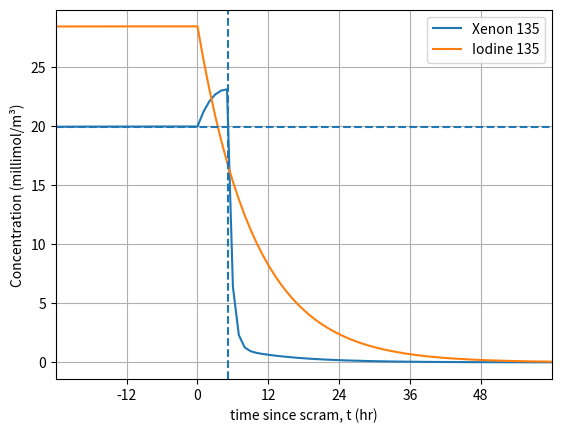

Write Python code to recreate this figure.
import numpy as np
from matplotlib import pyplot as plt
from tqdm import tqdm as tqdm

class Core: #Defining constants and allowing parameter changing (e.g. scram or power transient)
    #Constants
    #tau = 130 #sec // flow period of molten salt
    sigma_F = 1e-24*180 #cm-2 
    gamma = {'I':0.0639,'Xe':0.00237} #dictionaries are used to assign constants to instances of class Nuclide
    lamda = {'I':2.87e-5, 'Xe':2.09e-5} #sec^-1
    sigma = {'I':0,   'Xe':1e-24*4.3e5} #cm^2 
    H = {'I':None,'Xe':1e-4} #c_g/c_l

    #FUEL... 18mol% HALEU-UF4 in FLiNaK @ 19.75% enrichment
    mole = 0.18
    enrichment = 0.1975 
    Avo = 6.0221408e23
    mass_den = 3.60510 #g/cm3 @915K
    MW = 35.555
    N = Avo*mass_den/MW #atoms/cm3
    basis = 5*mole+2*(1-mole)
    molefrac235 = mole/basis*enrichment
    print(f'{molefrac235} molefrac U235')
    Sigma_F = sigma_F*N*molefrac235 #cm-1
    print(f'Sigma_F^f{Sigma_F} cm-1')
    #Parameters (initial)
    flux = 1e14 #n/cm2/s 
    FissionRate = Sigma_F*flux #cm-3.s
    print(f'Fission Rate: {FissionRate} cm-3.s')
    PowerDensity = FissionRate*200 #MeV/cm3.s
    Volume = 4.29116E5 #cm3
    Power = PowerDensity*Volume*1.6022e-13 #W
    print(f'{np.sum(Power*1e-6)} MegaWatts')
    
    #Start-up Conditions
    phi = flux
    dnfluxes = []
    Vdot_ratio = 0
    check = False #A bool used to set up plotting

    @classmethod
    def scram(cls):
        cls.dnfluxes = cls.delayed_neutron_precursors(cls.phi)
        cls.dnfluxes.append(0)
        print(f'significant (>1ppm) contribution from delayed neutron flux for {len(cls.dnfluxes)} seconds')
        cls.phi= 0  #n/cm2/s
        cls.check = True
        cls.eqXe = Xenon.concentration[-1]
        cls.eqI = Iodine.concentration[-1]
        cls.tau*=3
        
        
    @classmethod
    def strip(cls,strip,Power):
        cls.Vdot_ratio = strip
        He = 8.26*strip #L/s
        if Power == 'off': 
            He /=3
        He *= 1000 #mL/s
        He *= 3600 #mL/hr
        print(f'He flow rate of {He} mL/hr with reactor {Power}')

    @classmethod #This is a method used to place the vertical dashed line in the post scram plot
    def cross(cls):
        cls.check = False
    
    @classmethod
    def restart(cls):
        cls.phi = 0.5e14
        cls.Vdot_ratio = 0
        cls.tau=130
        cls.dnfluxes = []

    @classmethod
    def delayed_neutron_precursors(cls,initial_total_flux):
        #constants from Kerlin and Upadhyaya "Dynamics and Control of Nuclear Reactors"
        betas = np.array([0.000221, 0.001467, 0.001313, 0.002647, 0.000771, 0.000281])
        lambdas = np.array([0.0124, 0.0305, 0.111, 0.301, 1.14, 3.01])
        initial_delayed_fluxes = initial_total_flux*betas
        time_dn = np.arange(0,3601,1) #sec
        total_delayed_flux = np.sum(initial_delayed_fluxes * np.exp(-lambdas * time_dn[:, np.newaxis]), axis=1)
        cutoff = initial_total_flux/1e6
        return [flux for flux in total_delayed_flux if flux >= cutoff]
    
class Nuclide: #used to create iodine and xenon objects
    nuclides=[]
    def __init__(self, element,daughter):
        #dunder-init creates an instance of the Nuclide Class and assigns it initial properties.
        self.gamma, self.lamda, self.sigma, self.H = Core.gamma[element], Core.lamda[element], Core.sigma[element], Core.H[element]
        self.daughter = daughter
        self.concentration = [0] #atoms/cm3
        self.fission=[0] #atoms/cm3.s
        self.beta=[0] #atoms/cm3.s
        self.capture=[0] #atoms/cm3.s
        self.precursor=[0] #atoms/cm3.s
        self.strip=[0]
        Nuclide.nuclides.append(self)

    def ddt_fission(self): #generation term directly from fission
        ddt_multigroup = self.gamma*Core.Sigma_F*Core.phi
        ddt = np.sum(ddt_multigroup)
        self.fission.append(ddt)
        return ddt

    def ddt_beta(self): #consumption term by beta decay -- generation term for beta daughter
        ddt = self.lamda*self.concentration[-1]
        self.beta.append(ddt)
        if self.daughter != None:
            self.daughter.precursor.append(ddt)
        return ddt

    def ddt_capture(self): #consumption term. atom species changed by radiative capture
        ddt_5group = self.concentration[-1]*self.sigma*Core.phi
        ddt = np.sum(ddt_5group)
        self.capture.append(ddt)
        return ddt

    def ddt_strip(self): #novel - my derivation of a ddt term for single stage equilibrim stripping
        try: #calculates nuclide concentration term when valid
            ddt = self.concentration[-1]/Core.tau/(self.H/Core.Vdot_ratio+1)
        except (ZeroDivisionError, TypeError): #excludes stripping for Iodine and when helium flow rate is zero for Xenon
            ddt = 0
        self.strip.append(ddt)
        return ddt

    def timestep(self): #calls each term specific method then sums them and appends it to the object.concentration array
        self.ddt_fission()
        self.ddt_beta()
        self.ddt_capture()
        self.ddt_strip()
        ddt = self.fission[-1]+self.precursor[-1]-self.beta[-1]-self.capture[-1]-self.strip[-1]
        new = self.concentration[-1] + ddt
        self.concentration.append(new)
        return ddt
    
    @classmethod
    def numpy(cls): #converts the concentration lists to numpy arrays for ease of plotting
        for nuclide in cls.nuclides:
            nuclide.concentration = N2C(np.array(nuclide.concentration))
            
    @classmethod
    def reset(cls):
        for nuclide in cls.nuclides:
            nuclide.concentration = [0] #atoms/cm3
            nuclide.fission=[0] #atoms/cm3.s
            nuclide.beta=[0] #atoms/cm3.s
            nuclide.capture=[0] #atoms/cm3.s
            nuclide.precursor=[0] #atoms/cm3.s
            nuclide.strip=[0]
            
def N2C(Ni):
    Ci = 1e6*Ni/(Core.Avo/1000)
    return Ci

def N2rho(N):
    nu = 2.43
    rho = (Xenon.sigma*N)/(nu*Core.Sigma_F)
    return rho

def SS(x):
    x_squared = np.square(x)
    return np.sum(x_squared)

def r2_score(analytical,numerical):
    RES = analytical-numerical
    TOT = analytical-np.mean(analytical)
    return 1-SS(RES)/SS(TOT)

def riseI(Io,Ieq,t):
    C = Io-Ieq
    I = C*np.exp(-Iodine.lamda*t)+Ieq
    return I

def riseXe(Xeo,Xeeq,t):#Only works when Io is set to Ieq from the beginning
    C = Xeo - Xeeq
    k = Xenon.lamda + Xenon.sigma*Core.phi
    Xe = C*np.exp(-k*t) + Xeeq
    return Xe

def scramI(Ieq,t):
    I = Ieq*np.exp(-Iodine.lamda*t)
    return I

def scramXe(Xeeq,Ieq,t):
    Xe1 = Xeeq*np.exp(-Xenon.lamda*t)
    ratio = Iodine.lamda/(Iodine.lamda-Xenon.lamda)
    Xe2 = Ieq*ratio*(np.exp(-Xenon.lamda*t)-np.exp(-Iodine.lamda*t))
    return Xe1+Xe2

Xenon = Nuclide('Xe',None)
Iodine = Nuclide('I',Xenon)
Core.restart()

infI = Iodine.gamma*Core.Sigma_F*Core.phi/Iodine.lamda
infXe = (Iodine.gamma+Xenon.gamma)*np.sum(Core.Sigma_F*Core.phi)/(Xenon.lamda+np.sum(Xenon.sigma*Core.phi))

print(f'Equilibrium Concentrations')
print(f'{N2C(infI)} millimol/m3 I-135')
print(f'{N2C(infXe)} millimol/m3 Xe-135')
print(f'Xenon is at {infXe/infI*100}% of the Iodine level')
print(f'Poison Reactivity: {round(N2rho(infXe)*100,2)}%')

print(f'Initial Scram Rates')
print(f'{N2C(-infI*Iodine.lamda)} millimol/m3-s I-135')
print(f'{N2C(infI*Iodine.lamda-infXe*Xenon.lamda)} millimol/m3-s Xe-135')

tmax = np.log(Xenon.lamda/Iodine.lamda**2*infXe/infI*(Iodine.lamda-Xenon.lamda)+Xenon.lamda/Iodine.lamda)/(Xenon.lamda-Iodine.lamda)

Xe_max = (infXe)*np.exp(-Xenon.lamda*tmax)+(infI)*(Iodine.lamda)/(Iodine.lamda-Xenon.lamda)*(np.exp(-Xenon.lamda*tmax)-np.exp(-Iodine.lamda*tmax))

print(f'Peak time: {round(1/3600*tmax,2)} hr')
print(f'Peak level: {N2C(Xe_max)} millimol/m3 Xe-135')
print(f'Peak Poison Reactivity: {round(N2rho(Xe_max)*100,2)}%')

dt=1 #sec
begin = 0 #hours
scram = 100 #hours
peak = 5 #hours
end =   165 #hours
time = np.arange(begin*3600,end*3600+1,dt) #sec

Core.restart()
Nuclide.reset()
for t in tqdm(time):
    Iodine.timestep()
    Xenon.timestep()

    if t==scram*3600:
        Core.scram()
        
    if t==(scram+peak)*3600:
        Core.strip(1.725e-5,'off')

    if Core.check and Xenon.concentration[-1] < Core.eqXe:
        Core.cross()
        eqt=t
        
#convert to numpy arrays for ease of plotting
Nuclide.numpy()
Core.eqXe = N2C(Core.eqXe)

print(f'Return to equilibrium at {round(eqt-(scram+peak)*3600,1)} seconds since call for power')

ax =  plt.gca()
plt.xlabel('time since scram, t (hr)')
plt.ylabel(f'Concentration (millimol/m\N{SUPERSCRIPT THREE})')
plt.xlim(-24,60)
plt.xticks([-12,0,12,24,36,48])
plt.plot(time[::3600]/3600-scram,Xenon.concentration[::3600],label='Xenon 135')
plt.plot(time[::3600]/3600-scram,Iodine.concentration[::3600],label='Iodine 135')
plt.axhline(Core.eqXe,linestyle='--')
plt.axvline(eqt/3600-scram,linestyle='--')
plt.grid()
plt.legend(loc='best')

plt.show()
